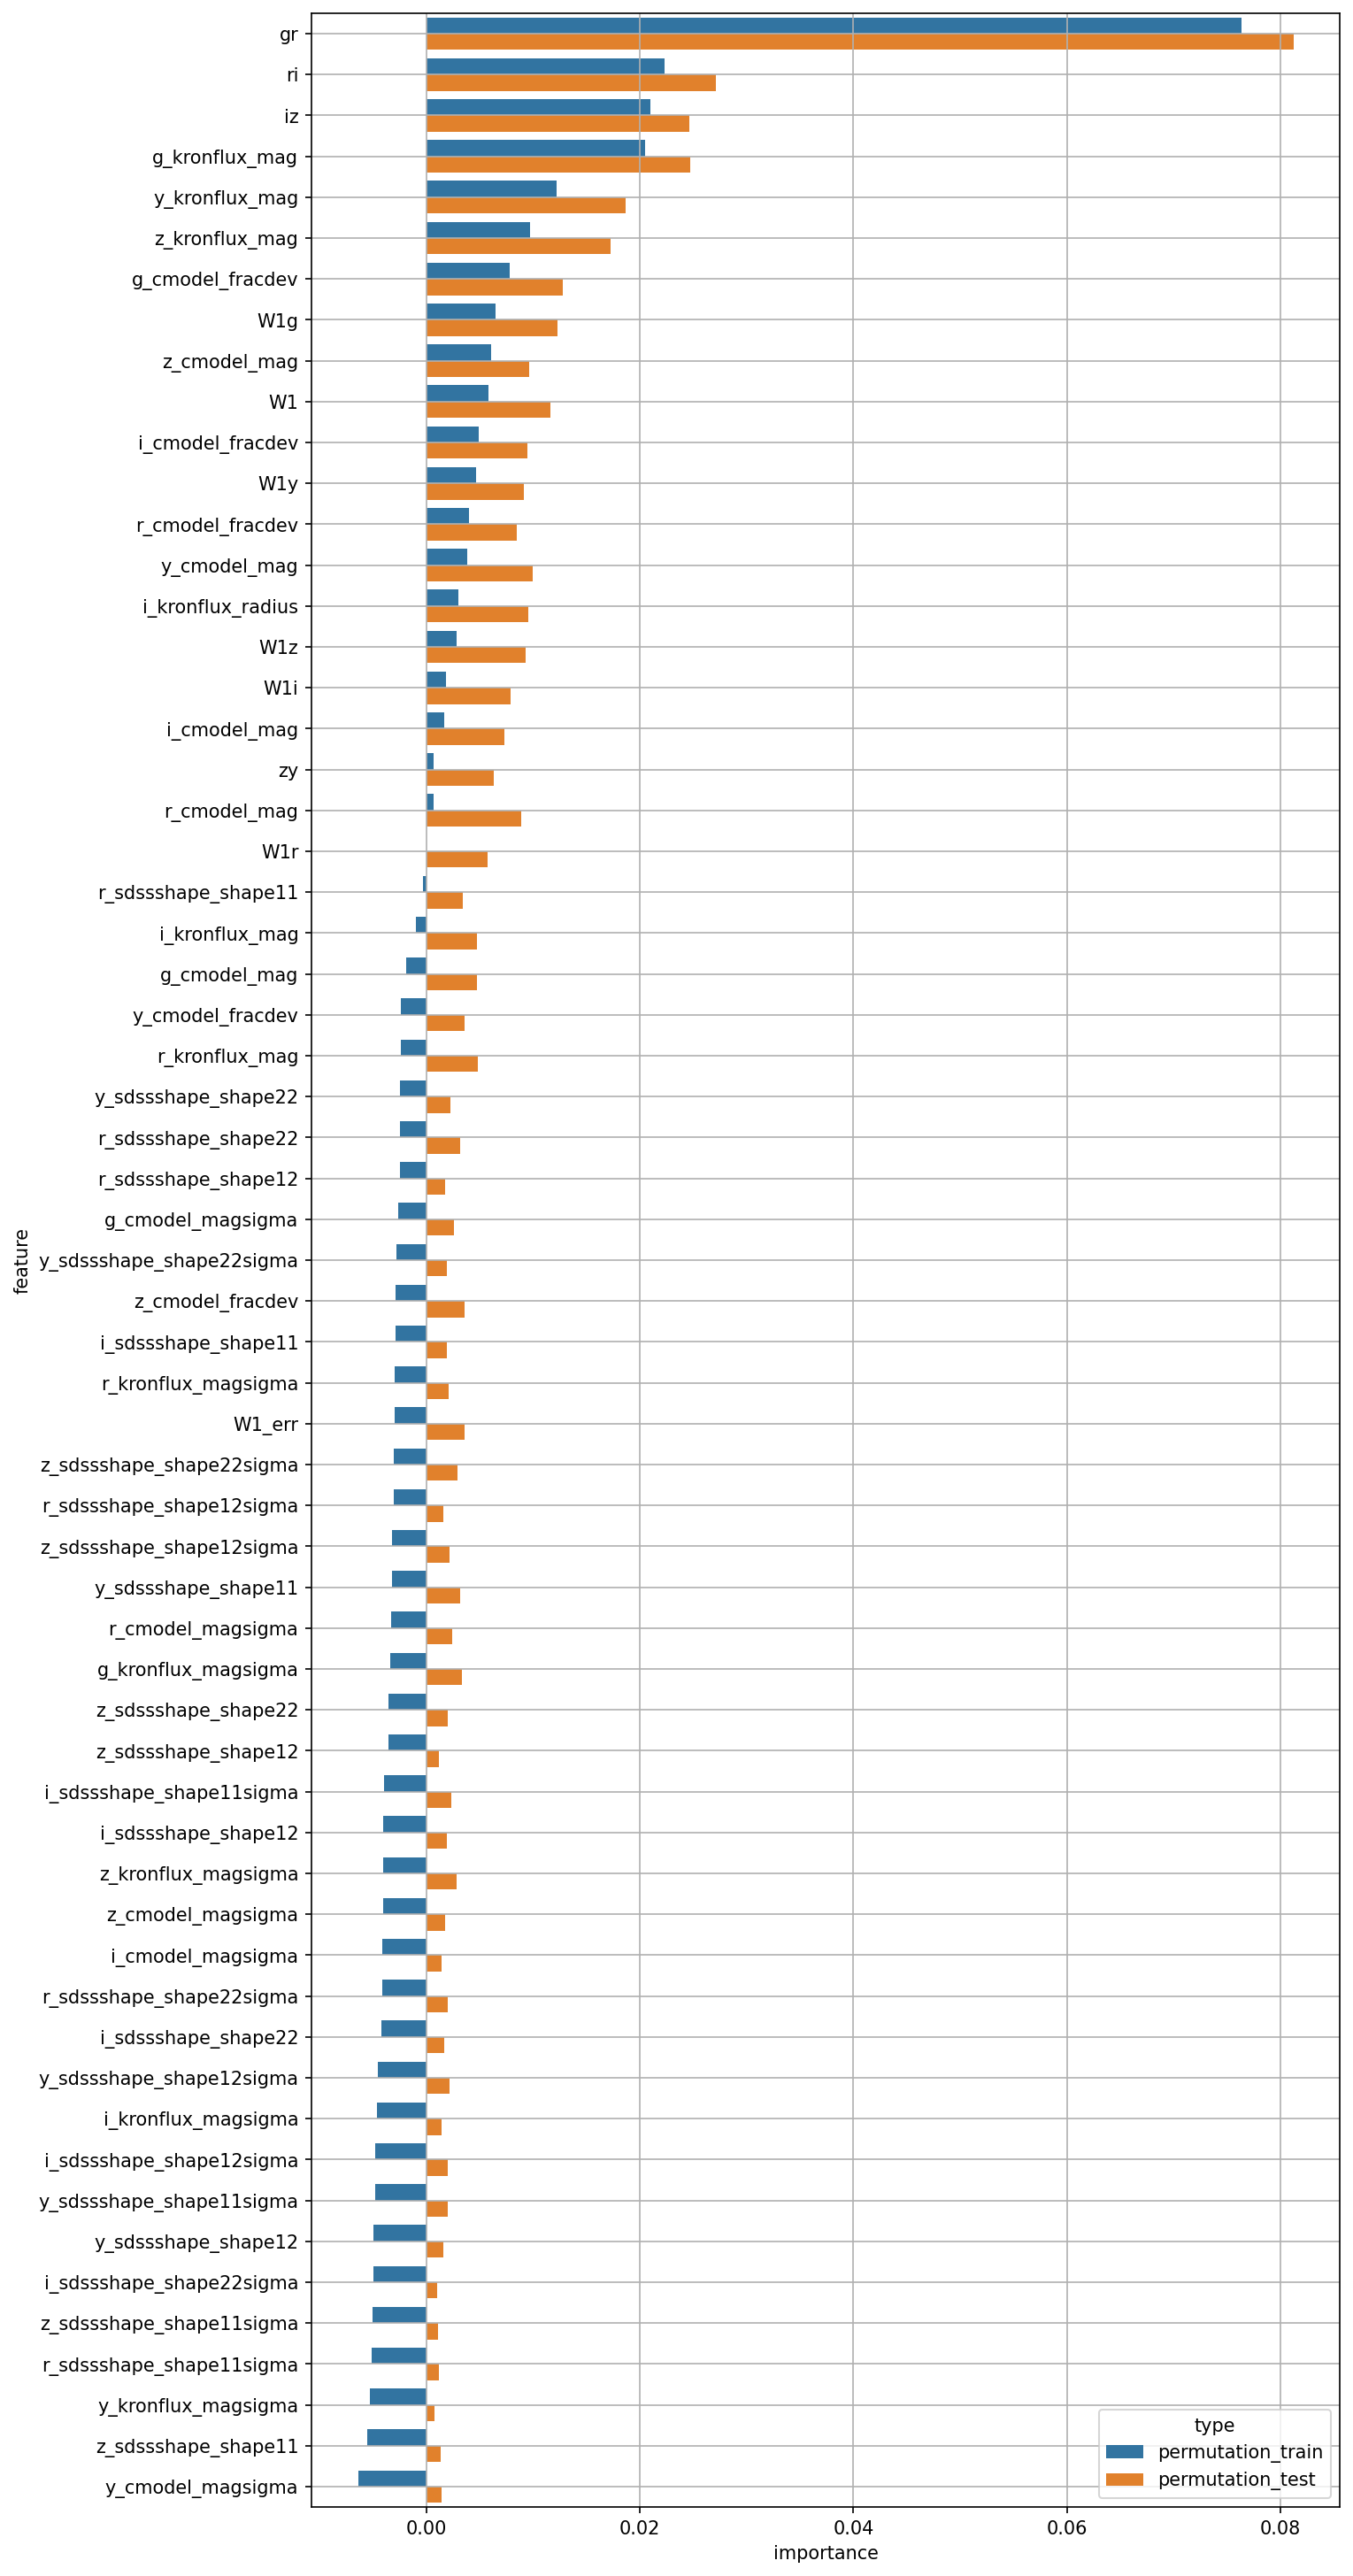

Values plotted in this chart, from the file beside it:
feature, permutation_train, permutation_test
W1, 0.00583, 0.0116
W1_err, -0.002964, 0.003583
g_cmodel_mag, -0.001898, 0.004755
r_cmodel_mag, 0.0006746, 0.008885
i_cmodel_mag, 0.0017, 0.007327
z_cmodel_mag, 0.00606, 0.009621
y_cmodel_mag, 0.003803, 0.009932
g_cmodel_magsigma, -0.002615, 0.002596
r_cmodel_magsigma, -0.003332, 0.002443
i_cmodel_magsigma, -0.004095, 0.001433
z_cmodel_magsigma, -0.004076, 0.001761
y_cmodel_magsigma, -0.006394, 0.001385
g_cmodel_fracdev, 0.007808, 0.01279
r_cmodel_fracdev, 0.003959, 0.008474
i_cmodel_fracdev, 0.004905, 0.009449
z_cmodel_fracdev, -0.002898, 0.003578
y_cmodel_fracdev, -0.002384, 0.003596
g_kronflux_mag, 0.02047, 0.02471
r_kronflux_mag, -0.002409, 0.004797
i_kronflux_mag, -0.0009721, 0.004719
z_kronflux_mag, 0.009695, 0.01723
y_kronflux_mag, 0.01222, 0.0187
g_kronflux_magsigma, -0.003357, 0.003295
r_kronflux_magsigma, -0.002952, 0.002094
i_kronflux_magsigma, -0.004668, 0.001402
z_kronflux_magsigma, -0.00406, 0.002844
y_kronflux_magsigma, -0.005299, 0.0007854
i_kronflux_radius, 0.00302, 0.009582
r_sdssshape_shape11, -0.0002834, 0.003406
i_sdssshape_shape11, -0.002906, 0.001931
z_sdssshape_shape11, -0.005586, 0.001358
y_sdssshape_shape11, -0.003217, 0.003137
r_sdssshape_shape12, -0.002517, 0.001718
i_sdssshape_shape12, -0.004054, 0.001932
z_sdssshape_shape12, -0.003551, 0.001172
y_sdssshape_shape12, -0.004937, 0.001563
r_sdssshape_shape22, -0.002501, 0.003157
i_sdssshape_shape22, -0.004257, 0.001631
z_sdssshape_shape22, -0.00355, 0.001974
y_sdssshape_shape22, -0.002449, 0.002221
r_sdssshape_shape11sigma, -0.005133, 0.001192
i_sdssshape_shape11sigma, -0.003995, 0.002341
z_sdssshape_shape11sigma, -0.005029, 0.00108
y_sdssshape_shape11sigma, -0.004778, 0.002029
r_sdssshape_shape12sigma, -0.003097, 0.001553
i_sdssshape_shape12sigma, -0.004768, 0.002003
z_sdssshape_shape12sigma, -0.003205, 0.002189
y_sdssshape_shape12sigma, -0.004549, 0.002181
r_sdssshape_shape22sigma, -0.004129, 0.00197
i_sdssshape_shape22sigma, -0.004991, 0.001042
z_sdssshape_shape22sigma, -0.003095, 0.002936
y_sdssshape_shape22sigma, -0.002784, 0.001934
gr, 0.07636, 0.08122
ri, 0.0223, 0.0271
iz, 0.021, 0.02465
zy, 0.0007139, 0.006348
W1g, 0.006442, 0.01224
W1r, 3.46793636344378e-05, 0.005715
W1i, 0.001809, 0.007905
W1z, 0.002848, 0.009309
... 1 more rows
